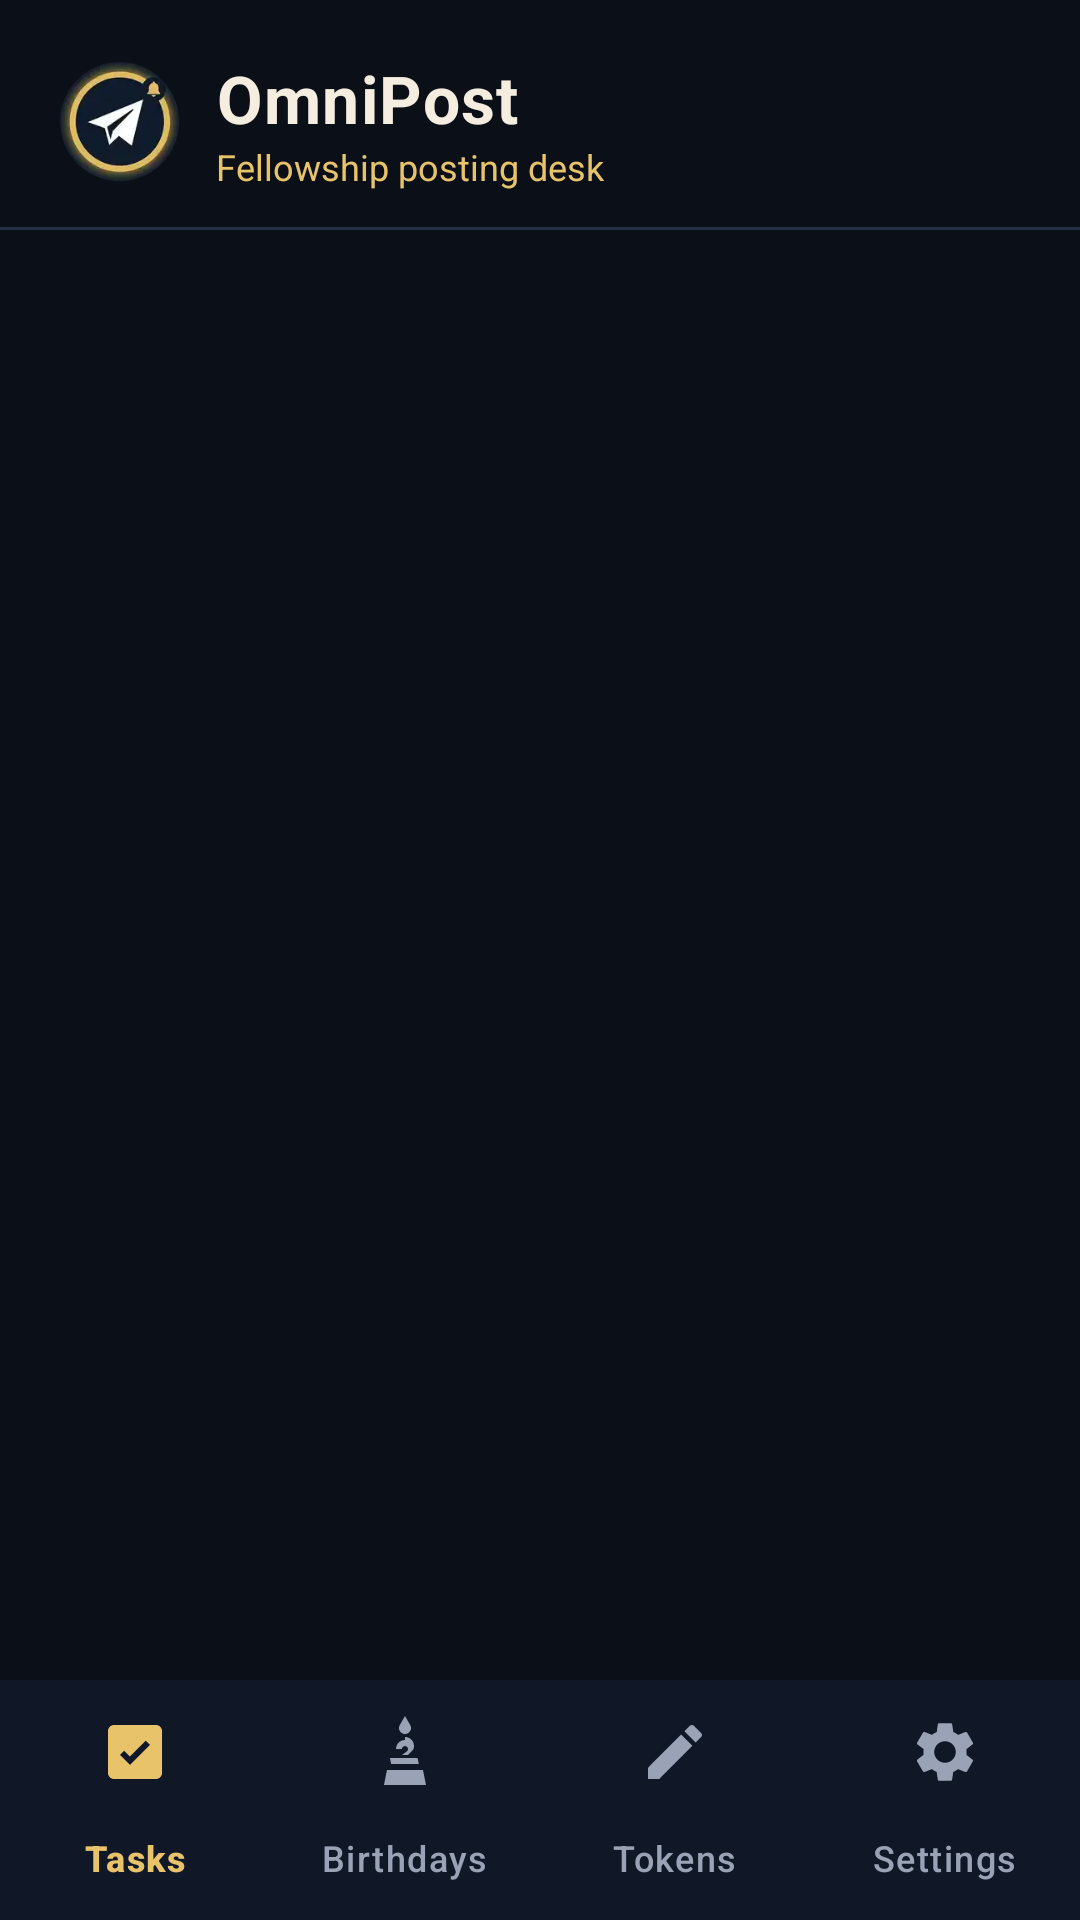

Reconstruct the res/layout file that produces this screen, plus the resources it refers to.
<!-- AndroidManifest.xml: application theme AppTheme -->
<!-- res/layout/activity_main.xml -->
<?xml version="1.0" encoding="utf-8"?>
<LinearLayout xmlns:android="http://schemas.android.com/apk/res/android"
  xmlns:app="http://schemas.android.com/apk/res-auto"
  android:layout_width="match_parent"
  android:layout_height="match_parent"
  android:background="@color/navy_950"
  android:orientation="vertical">

  <LinearLayout
    android:id="@+id/header"
    android:layout_width="match_parent"
    android:layout_height="wrap_content"
    android:gravity="center_vertical"
    android:orientation="horizontal"
    android:paddingStart="20dp"
    android:paddingTop="18dp"
    android:paddingEnd="20dp"
    android:paddingBottom="12dp">

    <ImageView
      android:id="@+id/logo"
      android:layout_width="40dp"
      android:layout_height="40dp"
      android:contentDescription="@string/app_name"
      android:src="@mipmap/ic_launcher_round"/>

    <LinearLayout
      android:layout_width="0dp"
      android:layout_height="wrap_content"
      android:layout_marginStart="12dp"
      android:layout_weight="1"
      android:orientation="vertical">

      <TextView
        android:layout_width="wrap_content"
        android:layout_height="wrap_content"
        android:letterSpacing="0.02"
        android:text="@string/app_name"
        android:textColor="@color/cream"
        android:textSize="22sp"
        android:textStyle="bold"/>

      <TextView
        android:layout_width="wrap_content"
        android:layout_height="wrap_content"
        android:text="@string/app_tagline"
        android:textColor="@color/gold"
        android:textSize="12sp"/>
    </LinearLayout>
  </LinearLayout>

  <View
    android:layout_width="match_parent"
    android:layout_height="1dp"
    android:background="@color/navy_700"/>

  <FrameLayout
    android:id="@+id/fragment_container"
    android:layout_width="match_parent"
    android:layout_height="0dp"
    android:layout_weight="1"/>

  <com.google.android.material.bottomnavigation.BottomNavigationView
    android:id="@+id/bottom_nav"
    android:layout_width="match_parent"
    android:layout_height="wrap_content"
    android:background="@color/navy_900"
    app:elevation="0dp"
    app:itemIconTint="@color/bottom_nav_color"
    app:itemRippleColor="@color/gold_soft"
    app:itemTextColor="@color/bottom_nav_color"
    app:labelVisibilityMode="labeled"
    app:menu="@menu/bottom_nav"/>
</LinearLayout>
<!-- resources referenced by this layout -->
<resources>
  <color name="cream">#FFF4EDE0</color>
  <color name="gold">#FFE8C36A</color>
  <color name="gold_soft">#33E8C36A</color>
  <color name="navy_700">#FF243044</color>
  <color name="navy_900">#FF101828</color>
  <color name="navy_950">#FF0B1018</color>
  <!-- mipmap ic_launcher_round: png bitmap (mipmap-hdpi, 9294 bytes) -->
  <string name="app_name">OmniPost</string>
  <string name="app_tagline">Fellowship posting desk</string>
  <style name="AppTheme" parent="Base.AppTheme" />
  <style name="Base.AppTheme" parent="Theme.Material3.Dark.NoActionBar">
      <item name="colorPrimary">@color/gold</item>
      <item name="colorOnPrimary">@color/navy_950</item>
      <item name="colorPrimaryContainer">@color/navy_800</item>
      <item name="colorOnPrimaryContainer">@color/gold</item>
      <item name="colorSecondary">@color/gold_dim</item>
      <item name="colorOnSecondary">@color/navy_950</item>
      <item name="colorSurface">@color/navy_800</item>
      <item name="colorOnSurface">@color/text_primary</item>
      <item name="colorOnSurfaceVariant">@color/text_muted</item>
      <item name="android:statusBarColor">@color/navy_950</item>
      <item name="android:navigationBarColor">@color/navy_950</item>
      <item name="android:windowBackground">@color/navy_950</item>
      <item name="android:windowLightStatusBar">false</item>
      <item name="android:windowOptOutEdgeToEdgeEnforcement" tools:targetApi="35">true</item>
      <item name="materialAlertDialogTheme">@style/OmniPost.Dialog</item>
    </style>
  <color name="navy_800">#FF182233</color>
  <color name="gold_dim">#FFB8953E</color>
  <color name="text_primary">#FFF7F3EA</color>
  <color name="text_muted">#FF9AA3B5</color>
  <style name="OmniPost.Dialog" parent="ThemeOverlay.Material3.MaterialAlertDialog">
      <item name="android:background">@color/navy_800</item>
      <item name="colorSurface">@color/navy_800</item>
      <item name="colorOnSurface">@color/cream</item>
    </style>
</resources>
